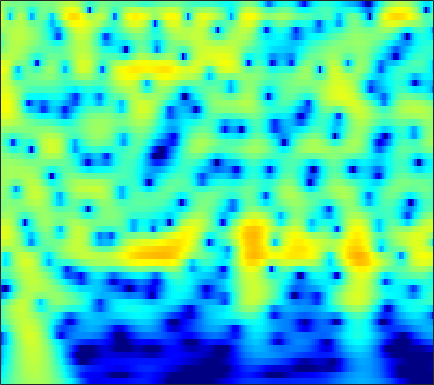

Values plotted in this chart, from the file beside it:
-5.7911, -5.0265, -4.0645, -3.1699, -2.543, -1.7667, -1.06, -0.57602, 0.006876, 0.51836, 0.95832, 1.2409, 1.5539, 1.7938, 1.9251, 2.0349, 2.07, 2.0465, 1.9481, 1.772, 1.5173, 1.2742, 0.87956, 0.40241
-7.295, -6.277, -5.012, -3.849, -3.043, -2.054, -1.162, -0.5572, 0.1653, 0.7916, 1.321, 1.655, 2.016, 2.28, 2.414, 2.507, 2.501, 2.432, 2.252, 1.972, 1.59, 1.237, 0.6745, 0.007322
-8.331, -7.207, -5.787, -4.463, -3.537, -2.395, -1.361, -0.6594, 0.1779, 0.9011, 1.51, 1.889, 2.294, 2.583, 2.722, 2.805, 2.77, 2.667, 2.426, 2.068, 1.592, 1.159, 0.4795, -0.3139
-10.2, -8.75, -6.957, -5.317, -4.188, -2.814, -1.587, -0.7619, 0.213, 1.047, 1.742, 2.172, 2.624, 2.938, 3.083, 3.156, 3.091, 2.951, 2.643, 2.197, 1.611, 1.08, 0.2482, -0.7255
-11.24, -9.603, -7.609, -5.806, -4.571, -3.07, -1.731, -0.8299, 0.2354, 1.145, 1.901, 2.367, 2.851, 3.18, 3.324, 3.381, 3.281, 3.106, 2.736, 2.212, 1.534, 0.9253, -0.02211, -1.125
-10.86, -9.606, -7.891, -6.187, -4.948, -3.382, -1.94, -0.9543, 0.2208, 1.227, 2.059, 2.566, 3.082, 3.415, 3.547, 3.565, 3.408, 3.175, 2.718, 2.095, 1.312, 0.6245, -0.4193, -1.6
-16.25, -14.19, -11.2, -8.376, -6.466, -4.21, -2.267, -1.001, 0.448, 1.636, 2.576, 3.124, 3.653, 3.958, 4.043, 3.968, 3.683, 3.332, 2.683, 1.832, 0.7852, -0.1224, -1.482, -2.986
-16.71, -14.45, -10.98, -7.82, -5.762, -3.392, -1.403, -0.1339, 1.286, 2.417, 3.279, 3.757, 4.182, 4.371, 4.36, 4.141, 3.683, 3.18, 2.288, 1.132, -0.309, -1.595, -3.62, -6.07
-7.365, -6.337, -4.906, -3.451, -2.373, -0.9932, 0.2712, 1.115, 2.078, 2.845, 3.415, 3.712, 3.934, 3.954, 3.832, 3.485, 2.924, 2.36, 1.411, 0.2267, -1.212, -2.47, -4.4, -6.632
-4.214, -3.34, -2.226, -1.165, -0.404, 0.5419, 1.381, 1.924, 2.519, 2.965, 3.257, 3.371, 3.379, 3.218, 2.989, 2.547, 1.961, 1.431, 0.6065, -0.3555, -1.458, -2.377, -3.72, -5.192
-2.838, -2.005, -0.9634, 0.01208, 0.6903, 1.492, 2.145, 2.536, 2.926, 3.16, 3.224, 3.15, 2.888, 2.446, 2.019, 1.355, 0.6206, 0.05624, -0.6738, -1.349, -1.97, -2.424, -3.057, -3.777
-2.618, -1.774, -0.6608, 0.3924, 1.107, 1.937, 2.615, 3.021, 3.408, 3.582, 3.497, 3.243, 2.642, 1.717, 0.7876, -0.7978, -2.737, -4.252, -5.73, -5.817, -4.83, -3.954, -2.997, -2.38
-5.651, -4.603, -3.159, -1.792, -0.8463, 0.3087, 1.357, 2.041, 2.748, 3.17, 3.291, 3.176, 2.712, 1.82, 0.8032, -1.107, -3.776, -6.327, -9.418, -8.418, -5.351, -3.478, -1.692, -0.5232
-13.38, -12.11, -10.39, -8.446, -6.83, -4.639, -2.613, -1.312, 0.0805, 1.112, 1.834, 2.178, 2.356, 2.236, 1.991, 1.54, 1.008, 0.6204, 0.2523, 0.1615, 0.2966, 0.4695, 0.7229, 0.926
-18.24, -21.7, -43.62, -18.79, -13.54, -8.813, -5.404, -3.499, -1.556, -0.05628, 1.087, 1.713, 2.274, 2.609, 2.752, 2.796, 2.695, 2.574, 2.384, 2.156, 1.895, 1.682, 1.367, 0.9882
-9.639, -9.718, -9.088, -8.036, -6.895, -5.024, -3.213, -2.023, -0.6037, 0.6227, 1.581, 2.125, 2.677, 3.047, 3.194, 3.225, 3.128, 2.981, 2.678, 2.259, 1.75, 1.318, 0.6481, -0.1311
-4.222, -3.983, -3.557, -3.078, -2.519, -1.57, -0.6488, 0.02217, 0.9401, 1.748, 2.361, 2.723, 3.09, 3.258, 3.246, 3.094, 2.808, 2.478, 1.91, 1.246, 0.4917, -0.1484, -1.088, -2.117
-2.407, -2.448, -2.444, -1.995, -1.393, -0.5033, 0.3892, 1.103, 2.005, 2.687, 3.176, 3.455, 3.632, 3.546, 3.351, 2.939, 2.277, 1.608, 0.5857, -0.5363, -1.741, -2.621, -3.619, -4.446
-4.185, -6.163, -7.785, -6.238, -4.133, -1.66, 0.3834, 1.654, 2.857, 3.653, 4.215, 4.432, 4.423, 4.188, 3.859, 3.118, 2.019, 1, -0.8131, -3.313, -6.553, -9.294, -11.36, -9.641
-3.191, -4.821, -6.88, -5.49, -3.368, -1.088, 0.8472, 1.913, 2.753, 3.299, 3.576, 3.534, 3.319, 3.001, 2.605, 1.859, 1.013, 0.1971, -1.307, -3.189, -5.43, -7.219, -8.153, -6.859
1.535, 1.257, 0.9707, 1.159, 1.259, 1.471, 1.751, 1.721, 1.558, 1.262, 0.5921, 0.006044, -0.726, -1.492, -1.946, -2.138, -2.176, -2.244, -2.205, -2.249, -2.406, -2.408, -2.292, -2.002
3.72, 3.643, 3.711, 3.495, 3.216, 2.92, 2.298, 1.655, 0.7531, -0.6551, -2.515, -4.149, -7.255, -11.3, -13.04, -10.63, -7.472, -5.661, -3.759, -2.596, -1.848, -1.439, -1.156, -1.035
4.649, 4.815, 4.842, 4.474, 4.172, 3.492, 2.494, 1.723, 0.3049, -1.356, -3.111, -4.789, -7.031, -8.994, -9.806, -8.368, -6.352, -4.679, -2.913, -1.804, -1.043, -0.8267, -0.9457, -1.473
4.54, 4.801, 4.655, 4.457, 4.019, 3.053, 1.922, 0.6912, -1.208, -3.176, -5.284, -6.221, -6.45, -6.018, -5.11, -3.871, -2.656, -1.696, -0.7491, -0.02788, 0.3162, 0.2888, -0.07619, -0.981
3.112, 3.386, 3.428, 3.302, 2.817, 1.98, 0.6417, -0.7931, -3.122, -6.986, -13.11, -23.3, -14.04, -8.259, -5.497, -3.16, -1.458, -0.4857, 0.3494, 0.9811, 1.23, 1.254, 1.077, 0.6481
0.9602, 1.296, 1.748, 1.653, 1.51, 1.082, 0.2982, -0.3151, -1.491, -2.564, -3.565, -3.882, -3.651, -2.891, -2.079, -1.121, -0.1839, 0.3147, 0.8352, 1.129, 1.217, 1.189, 0.9703, 0.6579
-0.4076, 0.1227, 0.533, 0.6945, 0.7584, 0.5873, 0.4378, 0.2226, -0.01419, -0.1653, -0.2497, -0.1626, -0.01978, 0.3291, 0.5713, 0.9387, 1.222, 1.343, 1.439, 1.306, 1.039, 0.7001, 0.1235, -0.5819
-0.362, 0.04969, 0.1374, 0.2256, 0.05079, -0.1545, -0.3242, -0.3991, -0.1996, 0.07405, 0.5926, 0.9585, 1.48, 1.943, 2.208, 2.494, 2.576, 2.566, 2.332, 1.918, 1.241, 0.5583, -0.6087, -2.147
0.4336, 0.4397, 0.07841, -0.63, -1.57, -2.936, -4.501, -4.985, -4.224, -2.522, -0.6213, 0.5132, 1.807, 2.682, 3.16, 3.536, 3.63, 3.56, 3.192, 2.637, 1.79, 1.019, -0.3119, -1.958
0.9517, 0.7322, 0.2824, -1.012, -2.253, -5.171, -9.624, -13.91, -9.778, -4.772, -1.529, 0.1161, 1.726, 2.718, 3.225, 3.509, 3.521, 3.291, 2.799, 2.047, 1.135, 0.3634, -0.6921, -1.697
1.13, 1.257, 1.067, 0.7143, 0.24, -0.3937, -0.9539, -1.054, -0.7832, -0.01656, 0.8397, 1.501, 2.161, 2.621, 2.757, 2.709, 2.347, 1.873, 0.969, -0.2874, -1.841, -3.172, -4.875, -6.086
1.224, 1.52, 1.65, 1.751, 1.687, 1.669, 1.599, 1.636, 1.679, 1.845, 2, 2.132, 2.205, 2.194, 2.053, 1.729, 1.123, 0.5074, -0.6867, -2.322, -4.687, -7.142, -12.39, -25.82
1.132, 1.365, 1.603, 1.715, 1.778, 1.802, 1.804, 1.776, 1.741, 1.684, 1.637, 1.564, 1.456, 1.279, 1.119, 0.8091, 0.3933, -0.03705, -0.7646, -1.72, -2.872, -3.858, -5.04, -5.798
0.9102, 0.981, 1.174, 1.128, 1.174, 1.048, 0.9897, 0.849, 0.7401, 0.5147, 0.3312, 0.1297, -0.05177, -0.2458, -0.2876, -0.3379, -0.2732, -0.2574, -0.2181, -0.2831, -0.3954, -0.5225, -0.6934, -0.8274
0.3251, 0.3916, 0.2059, 0.03741, -0.2469, -0.4931, -0.7769, -0.8714, -1.109, -1.355, -1.876, -2.303, -3.067, -3.58, -3.706, -3.145, -2.118, -1.188, -0.08456, 0.838, 1.488, 1.857, 2.126, 2.247
-0.9362, -1.025, -1.83, -2.915, -4.038, -5.099, -5.423, -4.935, -4.287, -3.877, -4.25, -5.163, -7.678, -13.22, -22.04, -11.85, -5.64, -2.703, -0.1335, 1.67, 2.87, 3.493, 4.026, 4.244
-2.165, -2.614, -3.66, -6.289, -9.272, -17.91, -17.51, -11.02, -6.904, -5.011, -4.111, -4.13, -4.5, -5.005, -5.036, -3.942, -2.207, -0.7711, 0.8623, 2.166, 3.141, 3.64, 4.083, 4.231
-1.428, -1.516, -1.993, -2.709, -3.51, -4.132, -4.211, -3.921, -3.098, -2.425, -1.878, -1.567, -1.331, -1.042, -0.8371, -0.3945, 0.1767, 0.6007, 1.24, 1.749, 2.184, 2.41, 2.562, 2.568
0.7113, 0.905, 0.8237, 0.6799, 0.5743, 0.3273, 0.2296, 0.1307, 0.1006, 0.1259, 0.06985, 0.08253, 0.03686, -0.01141, 0.01419, 0.007931, 0.09223, 0.1361, 0.2266, 0.3063, 0.3241, 0.3253, 0.2383, 0.08395
2.923, 3.155, 3.229, 3.148, 3.099, 2.794, 2.473, 2.187, 1.704, 1.265, 0.7281, 0.3489, -0.1344, -0.6403, -0.9086, -1.317, -1.669, -1.883, -2.175, -2.346, -2.559, -2.67, -2.85, -3.119
4.717, 4.87, 5.029, 4.907, 4.683, 4.255, 3.564, 2.991, 2.019, 0.8896, -0.2382, -1.176, -2.254, -3.195, -3.859, -4.548, -5.336, -5.822, -6.569, -7.086, -7.226, -7.181, -6.956, -6.947
5.788, 6, 6.077, 5.918, 5.534, 4.869, 3.881, 2.856, 1.272, -0.8004, -3.327, -5.327, -8.055, -9.476, -9.829, -9.881, -10.29, -11.49, -13.77, -17.52, -17.62, -15, -11.93, -10.14
5.973, 6.278, 6.279, 6.025, 5.685, 4.835, 3.697, 2.586, 0.6007, -1.923, -5.388, -9.179, -16.49, -19.7, -15.21, -12.22, -11.28, -11.57, -13.04, -14.68, -14.46, -12.98, -10.78, -9.18
5.368, 5.563, 5.596, 5.304, 4.957, 4.245, 3.234, 2.364, 0.9625, -0.7271, -2.522, -3.828, -5.451, -6.449, -6.665, -6.765, -6.827, -6.751, -6.863, -6.931, -6.756, -6.48, -6.138, -5.788
4.531, 4.553, 4.496, 4.19, 3.732, 3.112, 2.346, 1.643, 0.7815, -0.07799, -0.9641, -1.515, -2.125, -2.65, -2.911, -3.113, -3.24, -3.32, -3.297, -3.282, -3.282, -3.243, -3.194, -3.223
4.183, 4.145, 3.756, 3.152, 2.57, 1.573, 0.6091, -0.02704, -0.7624, -1.138, -1.291, -1.403, -1.408, -1.39, -1.45, -1.448, -1.383, -1.393, -1.328, -1.234, -1.175, -1.18, -1.193, -1.312
4.906, 4.741, 4.034, 2.815, 1.67, -0.4423, -3.125, -4.888, -5.831, -4.88, -3.292, -2.392, -1.652, -1.2, -1.018, -0.9467, -0.8729, -0.7019, -0.4949, -0.1885, 0.1477, 0.3191, 0.3823, 0.2787
6.004, 5.689, 5.009, 3.79, 2.286, -0.3552, -4.241, -8.221, -10.26, -6.304, -3.478, -2.199, -1.56, -1.714, -2.101, -2.939, -3.639, -3.518, -2.596, -1.319, -0.1529, 0.5302, 1.039, 1.117
4.849, 4.756, 4.537, 4.042, 3.38, 2.319, 1.224, 0.5816, -0.07474, -0.4023, -0.5798, -0.7349, -1.453, -2.942, -4.752, -8.752, -18.36, -21.72, -9.515, -4.99, -2.407, -1.171, -0.2123, 0.1605
1.946, 2.365, 2.7, 2.844, 2.897, 2.708, 2.394, 2.137, 1.775, 1.337, 0.7754, 0.235, -0.6054, -1.701, -2.727, -4.129, -5.184, -5.266, -4.667, -3.645, -2.623, -2.003, -1.43, -1.155
-0.9861, 0.06853, 1.026, 1.683, 2.059, 2.391, 2.515, 2.452, 2.307, 2.072, 1.719, 1.34, 0.7624, 0.1348, -0.3078, -0.9346, -1.451, -1.744, -1.947, -2.042, -2.122, -2.184, -2.271, -2.386
-2.403, -1.083, 0.3045, 1.296, 1.778, 2.309, 2.643, 2.777, 2.789, 2.67, 2.45, 2.25, 1.861, 1.394, 1.012, 0.5054, -0.01461, -0.4623, -1.041, -1.627, -2.277, -2.82, -3.623, -4.456
-1.314, -0.3621, 0.7471, 1.595, 2.047, 2.491, 2.797, 2.982, 3.068, 2.998, 2.804, 2.608, 2.281, 1.864, 1.465, 0.9209, 0.3013, -0.1788, -0.9699, -1.905, -2.971, -3.911, -5.426, -7.354
0.8513, 1.199, 1.555, 1.864, 2.157, 2.409, 2.626, 2.733, 2.84, 2.817, 2.621, 2.328, 1.884, 1.389, 1.029, 0.4655, -0.1321, -0.6089, -1.366, -2.356, -3.594, -4.715, -6.359, -8.131
2.975, 2.578, 1.826, 1.119, 0.8803, 1.1, 1.684, 2.082, 2.489, 2.577, 2.274, 1.801, 0.8577, -0.1665, -0.7309, -1.109, -1.125, -1.208, -1.462, -2.158, -3.533, -4.992, -7.603, -10.28
4.212, 2.663, -0.3557, -5.362, -10.59, -6.381, -1.479, 0.6216, 2.064, 2.414, 1.816, 0.7664, -1.753, -6.147, -11.02, -9.191, -4.337, -2.273, -0.9008, -0.6616, -1.442, -2.669, -5.319, -8.814
2.577, 1.417, -0.5008, -2.548, -3.489, -3.114, -1.713, -0.6761, 0.148, 0.3377, -0.1208, -0.9404, -2.522, -4.444, -5.469, -5.267, -3.759, -2.529, -1.399, -0.8174, -0.6516, -0.7752, -0.9852, -1.008
1.386, 1.098, 0.5548, 0.04125, -0.3053, -0.4969, -0.513, -0.4626, -0.4257, -0.4867, -0.683, -0.9061, -1.276, -1.6, -1.776, -1.744, -1.526, -1.26, -0.9244, -0.6583, -0.4788, -0.3925, -0.3088, -0.1726
